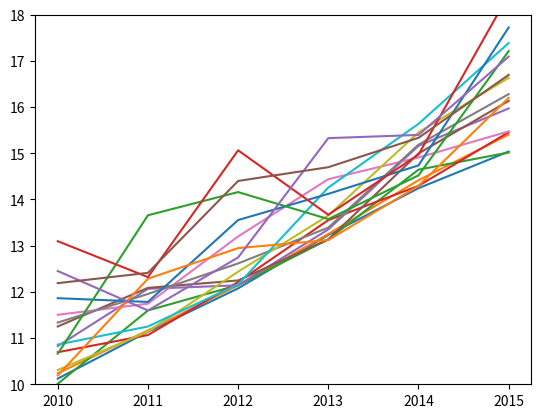

Source code (Python):
import matplotlib.pyplot as plt
import numpy as np

years = np.arange(2010, 2016)
 
plt.figure()
 
for category_num in range(1, 17):
    y_vals = np.arange(10, 16) + (np.random.random(6) * category_num / 4.)
    plt.plot(years, y_vals)
    plt.ylim(10, 18)
    plt.xticks(years, [str(year) for year in years])

plt.show()